Dataset: data (GitHub, Beulla/ml_pipelines_summative). Classes: dyslexic, non dyslexic.

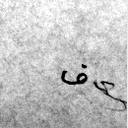
Label: non dyslexic

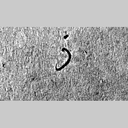
Label: dyslexic

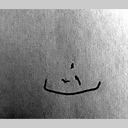
Label: dyslexic

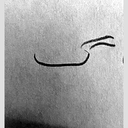
Label: dyslexic

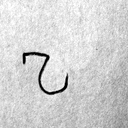
Label: dyslexic

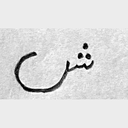
Label: dyslexic
